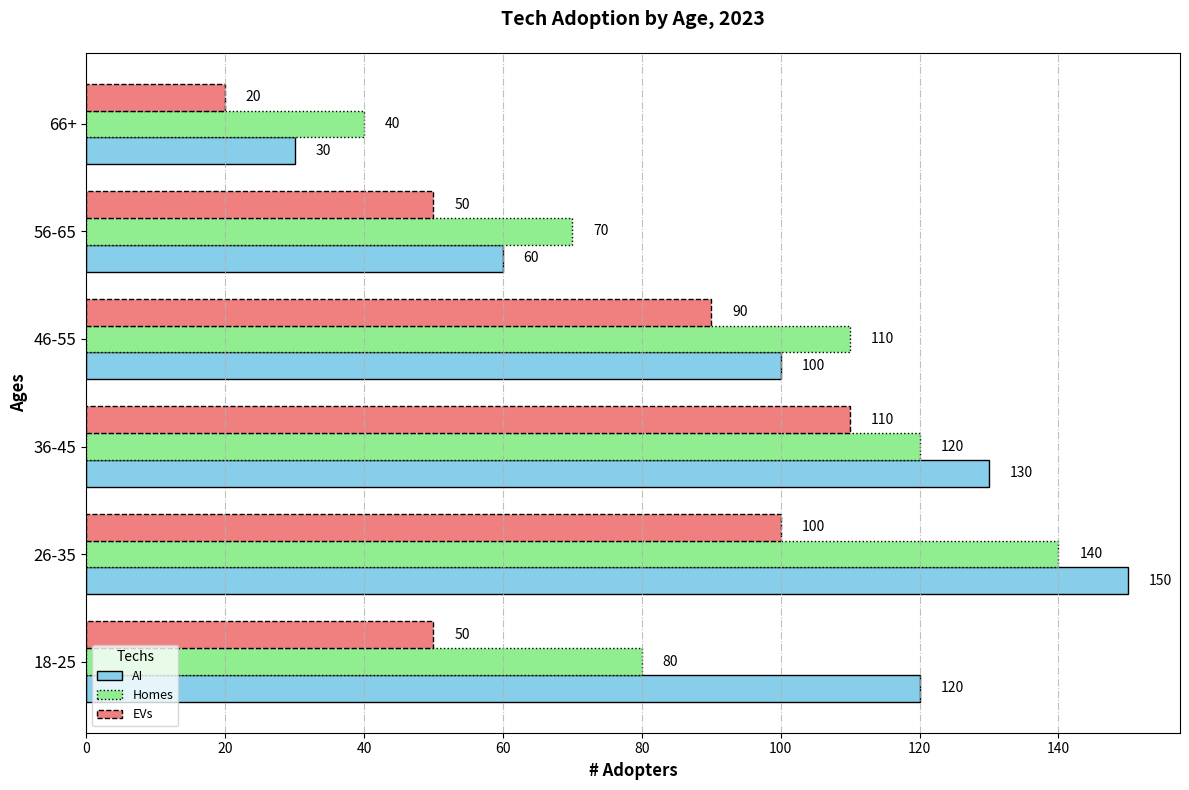

Here is the Python script that generated this plot:
import matplotlib.pyplot as plt
import numpy as np

age_groups = ['18-25', '26-35', '36-45', '46-55', '56-65', '66+']

ai_assistants = [120, 150, 130, 100, 60, 30]
smart_homes = [80, 140, 120, 110, 70, 40]
electric_vehicles = [50, 100, 110, 90, 50, 20]

fig, ax = plt.subplots(figsize=(12, 8))

height = 0.25

bar1 = np.arange(len(age_groups))
bar2 = [y + height for y in bar1]
bar3 = [y + height for y in bar2]

ax.barh(bar1, ai_assistants, height, label='AI', color='skyblue', linestyle='-', edgecolor='black')
ax.barh(bar2, smart_homes, height, label='Homes', color='lightgreen', linestyle=':', edgecolor='black')
ax.barh(bar3, electric_vehicles, height, label='EVs', color='lightcoral', linestyle='--', edgecolor='black')

ax.set_ylabel('Ages', fontsize=12, weight='bold')
ax.set_xlabel('# Adopters', fontsize=12, weight='bold')
ax.set_title('Tech Adoption by Age, 2023', fontsize=14, weight='bold', pad=20)

ax.set_yticks([r + height for r in range(len(age_groups))])
ax.set_yticklabels(age_groups, fontsize=12)

def add_value_labels(y_positions, values):
    for y_pos, value in zip(y_positions, values):
        ax.text(value + 3, y_pos, str(value), va='center', color='black', fontsize=10)

add_value_labels(bar1, ai_assistants)
add_value_labels(bar2, smart_homes)
add_value_labels(bar3, electric_vehicles)

ax.legend(title='Techs', loc='lower left', fontsize=9)

ax.xaxis.grid(True, linestyle='-.', alpha=0.8)

plt.tight_layout()
plt.show()
